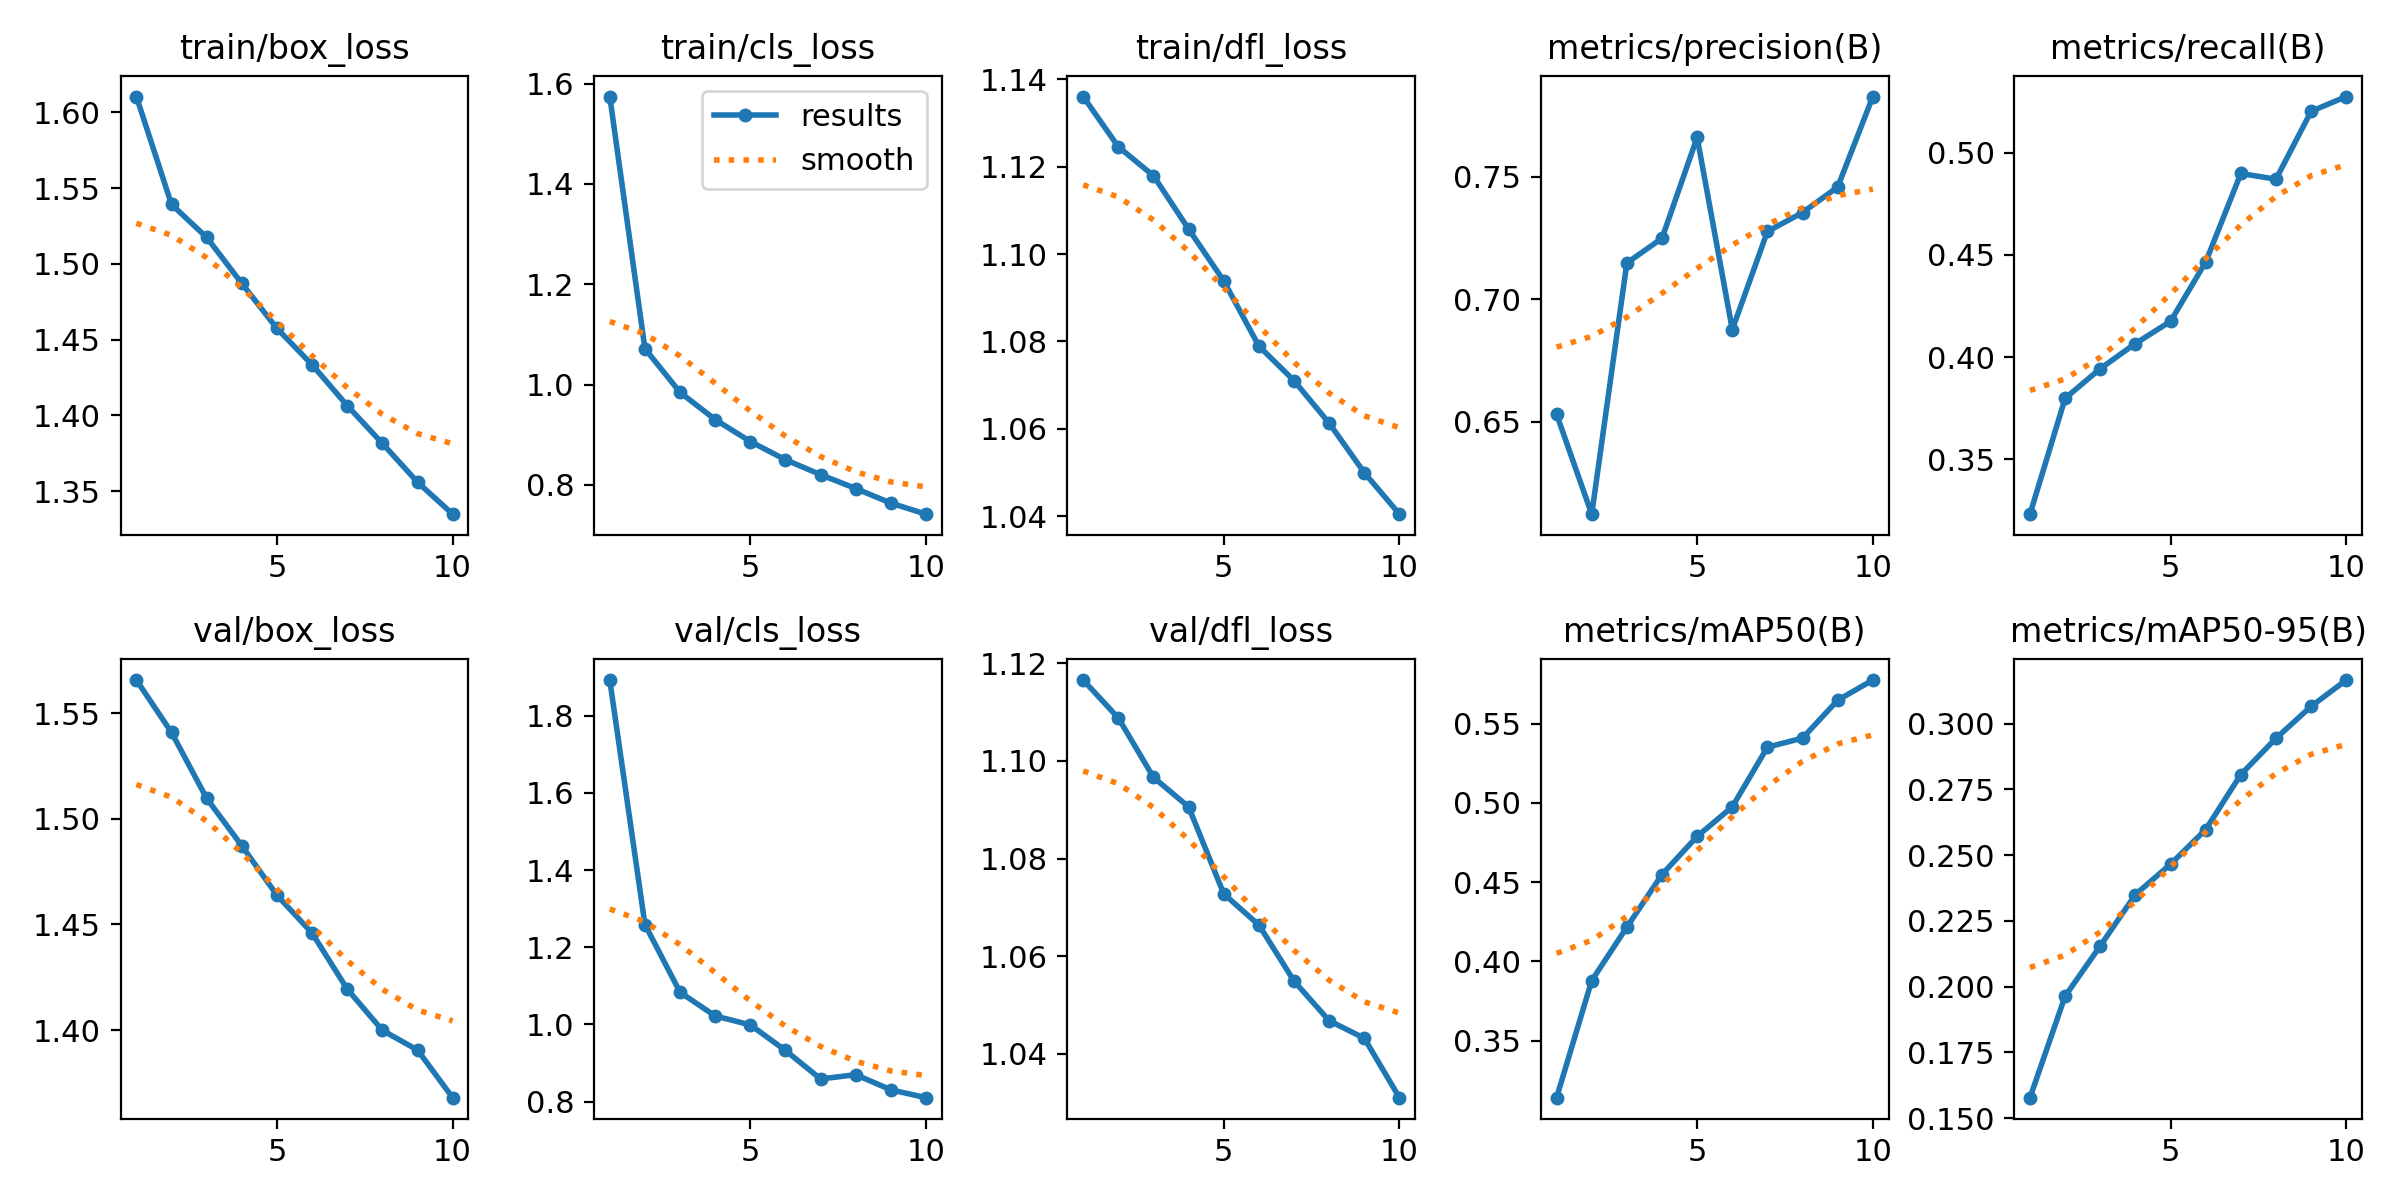

The table this chart was drawn from, first rows:
epoch, time, train/box_loss, train/cls_loss, train/dfl_loss, metrics/precision(B), metrics/recall(B), metrics/mAP50(B), metrics/mAP50-95(B), val/box_loss, val/cls_loss, val/dfl_loss, lr/pg0, lr/pg1, lr/pg2
1, 4555, 1.61, 1.574, 1.136, 0.653, 0.3231, 0.3142, 0.1578, 1.566, 1.892, 1.117, 0.0002222, 0.0002222, 0.0002222
2, 8826, 1.539, 1.072, 1.125, 0.6121, 0.3798, 0.388, 0.1964, 1.541, 1.259, 1.109, 0.0004005, 0.0004005, 0.0004005
3, 13074, 1.518, 0.9845, 1.118, 0.7148, 0.3943, 0.4217, 0.2155, 1.51, 1.083, 1.097, 0.0005348, 0.0005348, 0.0005348
4, 17280, 1.487, 0.9302, 1.106, 0.7249, 0.4066, 0.4548, 0.235, 1.487, 1.022, 1.091, 0.0004689, 0.0004689, 0.0004689
5, 21673, 1.457, 0.8864, 1.094, 0.7661, 0.4175, 0.4788, 0.2466, 1.464, 0.9988, 1.073, 0.0004029, 0.0004029, 0.0004029
6, 26051, 1.434, 0.8501, 1.079, 0.6876, 0.4465, 0.4975, 0.2597, 1.446, 0.9325, 1.066, 0.0003368, 0.0003368, 0.0003368
7, 30339, 1.407, 0.8204, 1.071, 0.7277, 0.4899, 0.5351, 0.2807, 1.419, 0.8587, 1.055, 0.0002708, 0.0002708, 0.0002708
8, 34694, 1.382, 0.7927, 1.061, 0.7354, 0.4871, 0.5408, 0.2944, 1.4, 0.8698, 1.047, 0.0002048, 0.0002048, 0.0002048
9, 38901, 1.356, 0.7637, 1.05, 0.7459, 0.5203, 0.5647, 0.3066, 1.391, 0.8305, 1.043, 0.0001387, 0.0001387, 0.0001387
10, 43125, 1.335, 0.7416, 1.04, 0.7828, 0.5275, 0.5774, 0.3166, 1.368, 0.8102, 1.031, 7.2703e-05, 7.2703e-05, 7.2703e-05
